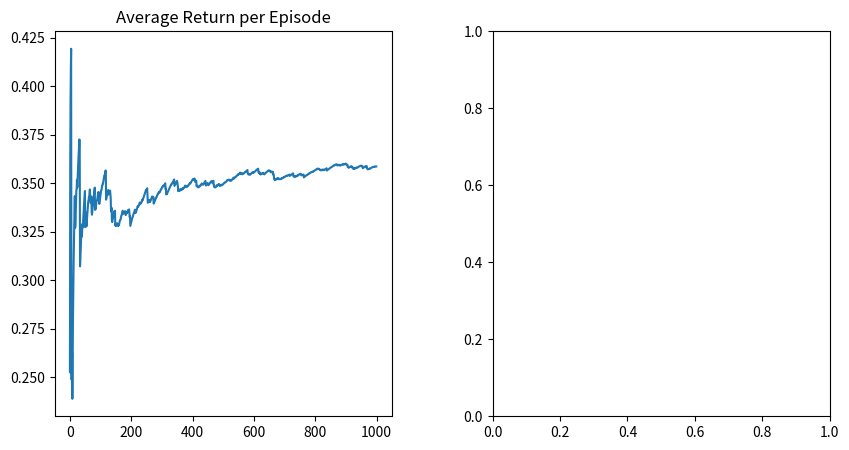

The matplotlib source for this figure:
import numpy as np
import random
import matplotlib.pyplot as plt

class GridWorld:

    def __init__(self, height, width):
        self.height = height
        self.width = width
        self.agent = [0, 0]
        self.goal = [self.height - 1, self.width - 1]
        self.wall = [1, 1]
        self.trap = [2, 2]
        self.num_actions = 4
        self.actions = [0,1,2,3]
       

    def step(self, direction):

        row, col = self.agent

        #move right
        if direction == 0:
            if col < self.width - 1 and [col + 1, row] != self.wall:
                col += 1

        #move left
        elif direction == 1:
            if col > 0 and [row, col - 1] != self.wall:
                col -= 1
        #move up
        elif direction == 2:
            if row > 0 and [col, row - 1] != self.wall:
                row -= 1

        #move down
        elif direction == 3:
            if row < self.height - 1 and [col, row + 1] != self.wall:
                row += 1

        self.agent = [row, col]

        #check if agent reached the goal
        done = (self.agent == self.goal)

        #give reward
        if self.agent == self.trap:
            reward = -1

        elif self.agent == self.goal:
            reward = 1 
        else: 
            reward = -0.1

        return self.agent, reward, done

    def reset(self):
        self.agent = [0, 0]
        return self.agent

    def evaluate(self):
        #check current position to goal
        row, col = self.agent
        row_goal, col_goal = self.goal
        position_to_goal = [row_goal - row, col_goal - col]

        #check which actions lead closer to the goal
        useful_actions = []
        if position_to_goal[0] > 0: #down
            useful_actions.append(3)

        elif position_to_goal[0] < 0: #up
            useful_actions.append(2)

        if position_to_goal[1] > 0: #right
            useful_actions.append(0)

        elif position_to_goal[1] < 0: #left
            useful_actions.append(1)
        
        return useful_actions
    

    def render(self):
        #just for visualization 
        grid = np.zeros((self.height, self.width), dtype=str)
        grid[self.agent[0], self.agent[1]] = "A"
        grid[self.goal[0], self.goal[1]] = "G"
        grid[self.wall[0], self.wall[1]] = "W"
        grid[self.trap[0], self.trap[1]] = "T"

    def mc_estimation(self, n_epochs=1000, gamma=0.99, epsilon=0.1, alpha=0.1):    
        # Initialize empty dictionaries to store returns and counts for each state
       
        Q = np.zeros((self.height, self.width,self.num_actions))
        count = np.zeros((self.height, self.width, self.num_actions))
        #get a variable to accumulate the rewards of all epochs
        total_reward = 0 
        average_reward = []
        

        # Run n_epochs epochs
        for epoch in range(n_epochs):
            episode = []
            state = self.reset()
            done = False

            while not done:
                if np.random.rand() < epsilon: # choose the action depending on the soft policy
                    action = np.random.choice(self.actions)

                else: # choose the action with the maximum q-value
                    q_values = Q[state[0], state[1], :]
                    max_q = np.max(q_values)
                    max_indices = np.where(q_values == max_q)[0]
                    action = np.random.choice(max_indices) #if there is two actions with same maximum value then it will choose randomly from these two


                #step and save state, action and reward for mc estimate
                next_state, reward, done = self.step(action)
                episode.append((state, action, reward))
                state = next_state

            
            G = 0 # total discounted return the agent receive after making an action in specific state
            #visited = np.zeros((self.width, self.height), dtype=bool)
            for t in range(len(episode) - 1, -1, -1):
                state, action, reward = episode[t]
                G = gamma * G + reward # update the G
                count[state[0], state[1], action] += 1 # update the count
                # update the Q value, N represent the number of times the sate and the action has been visted
                Q[state[0], state[1], action] += alpha * (G - Q[state[0], state[1], action]) / count[state[0], state[1], action]
            total_reward += G
            average_reward.append(total_reward / (epoch + 1))

        # empty list to save the q-values
        policy = np.zeros((self.height, self.width), dtype=int)
        for i in range(self.height):
            for j in range(self.width):
                policy[i, j] = np.argmax(Q[i, j, :]) # adding the q-value to the policy list

        return Q, policy, average_reward
    
    def plot_average_return(self, returns, n_epochs=1000):
        fig, (ax1, ax2) = plt.subplots(1,2, figsize=(10,5))
        fig.subplots_adjust(wspace=0.3)
        ax1.plot(range(n_epochs), returns)
        ax1.set_title('Average Return per Episode')
        plt.show()


    def visualize_state_values(self, policy):
        fig, ax = plt.subplots()
        ax.set_xticks(np.arange(self.width))
        ax.set_yticks(np.arange(self.height))
        #ax.set_xticklabels([])
        #ax.set_yticklabels([])
        ax.grid(True)
        im = ax.imshow(np.array(policy), cmap='viridis')
        cbar = ax.figure.colorbar(im, ax=ax)
        plt.show()

if __name__ == '__main__':
    env = GridWorld(4, 4)
    _, policy, average_return = env.mc_estimation()
    #print(policy)
    #env.visualize_state_values(policy)
    env.plot_average_return(average_return)
    
